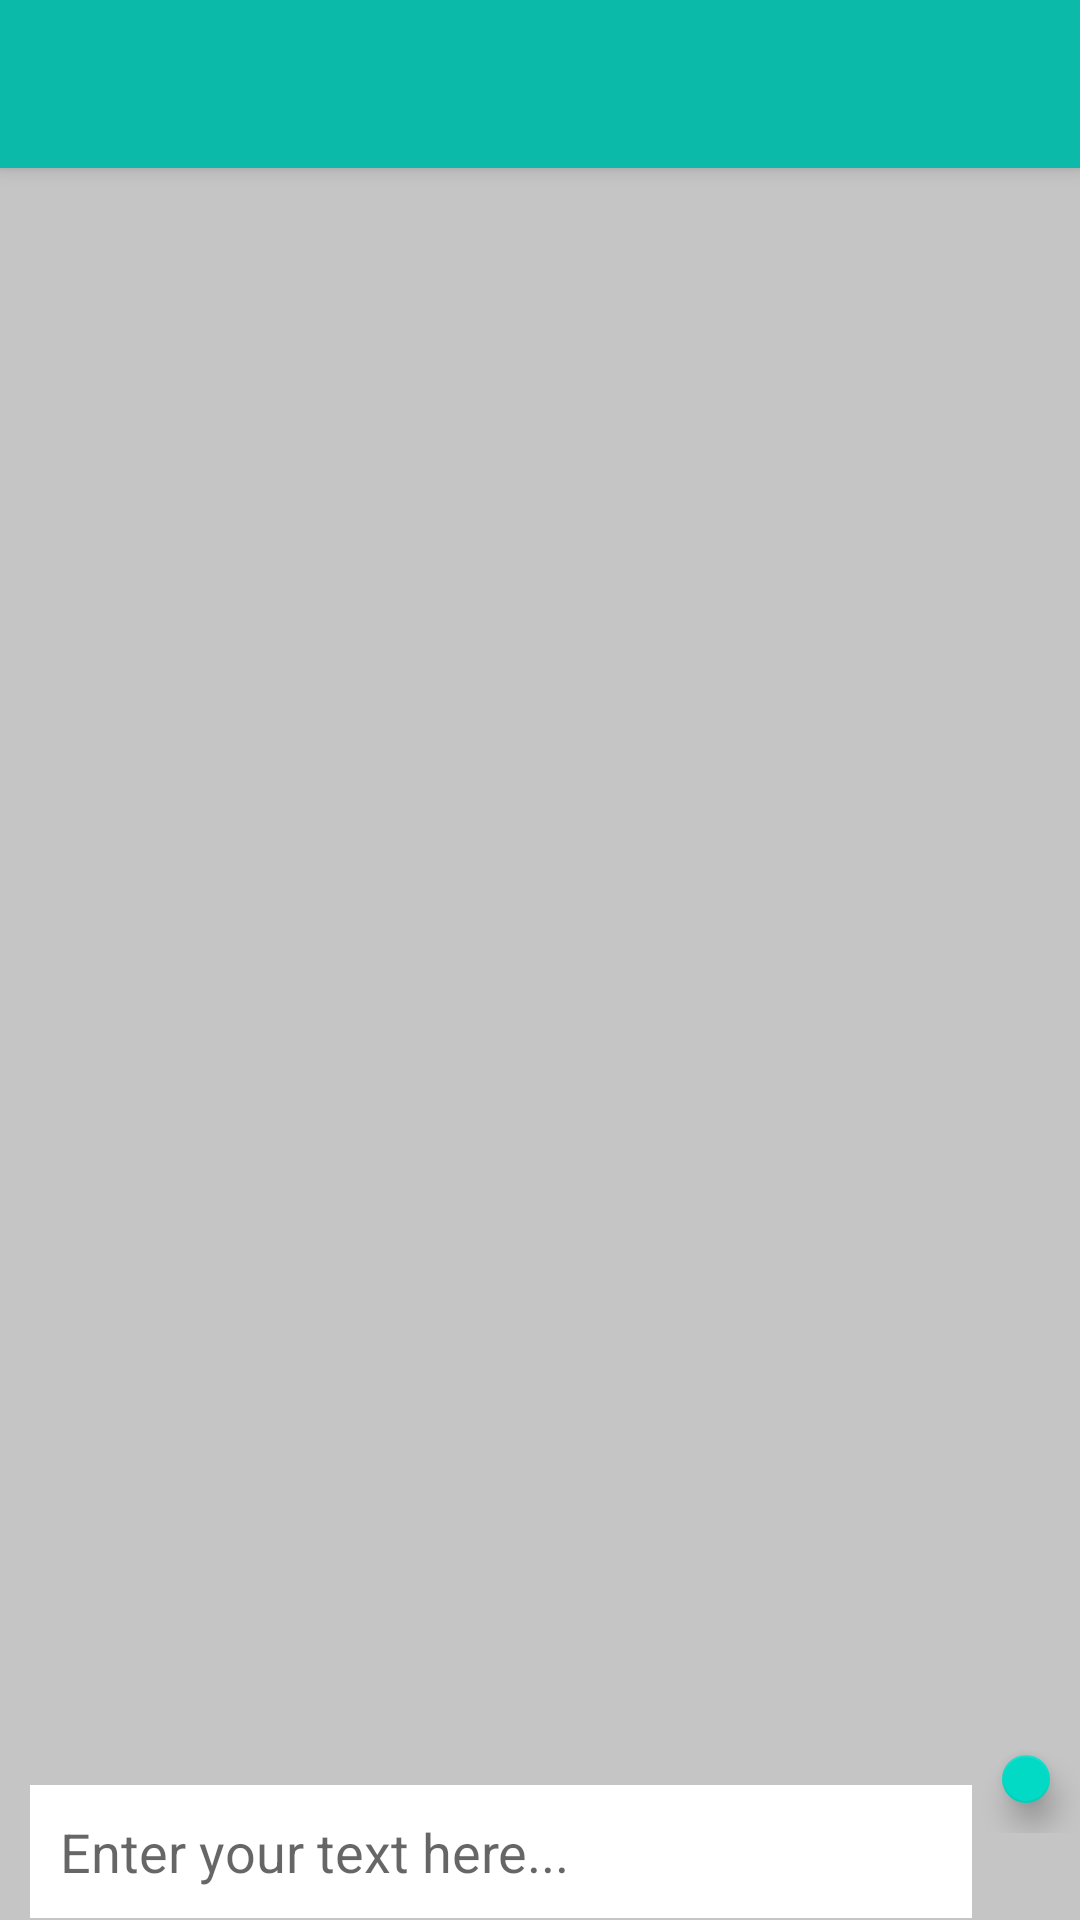

Produce the Android XML layout that renders to this screen, including the resource entries it uses.
<!-- AndroidManifest.xml: application theme AppTheme -->
<!-- res/layout/activity_chat_.xml -->
<?xml version="1.0" encoding="utf-8"?>
<androidx.coordinatorlayout.widget.CoordinatorLayout xmlns:android="http://schemas.android.com/apk/res/android"
    xmlns:app="http://schemas.android.com/apk/res-auto"
    xmlns:tools="http://schemas.android.com/tools"
    android:layout_width="match_parent"
    android:layout_height="match_parent"
    tools:context=".Chat_Activity"
    android:background="#C6C5C5">

    <com.google.android.material.appbar.AppBarLayout
        android:layout_width="match_parent"
        android:layout_height="wrap_content"
        android:theme="@style/AppTheme.AppBarOverlay">

        <androidx.appcompat.widget.Toolbar
            android:id="@+id/toolbar"
            android:layout_width="match_parent"
            android:layout_height="?attr/actionBarSize"
            android:background="?attr/colorPrimary"
            app:popupTheme="@style/AppTheme.PopupOverlay"
            app:contentInsetLeft="0dp"
            app:contentInsetStart="0dp"
            app:contentInsetStartWithNavigation="0dp"
            />

    </com.google.android.material.appbar.AppBarLayout>

    <RelativeLayout
        android:layout_width="match_parent"
        android:layout_height="wrap_content">

        <androidx.recyclerview.widget.RecyclerView
            android:id="@+id/chatRecyclerView"
            android:layout_width="match_parent"
            android:layout_height="wrap_content"
            android:layout_marginTop="55dp"
            android:layout_marginBottom="65dp"
            android:background="#C6C5C5"/>

    </RelativeLayout>

    <LinearLayout
        android:layout_width="match_parent"
        android:layout_height="wrap_content"
        android:layout_gravity="bottom"
        android:orientation="horizontal">

        <RelativeLayout
            android:id="@+id/relativeLayout1"
            android:layout_width="match_parent"
            android:layout_height="wrap_content"
            android:layout_weight="0.1">

            <EditText
                android:id="@+id/messageText"
                android:layout_width="match_parent"
                android:layout_height="wrap_content"
                android:layout_marginTop="20dp"
                android:layout_marginLeft="10dp"
                android:inputType="textCapSentences|textMultiLine"
                android:hint="Enter your text here..."
                android:layout_gravity="bottom"
                android:padding="10dp"
                android:background="@android:color/white"/>

            <ImageView
                android:layout_width="35dp"
                android:layout_height="45dp"
                android:src="@drawable/ic_camera_alt_black_24dp"
                android:layout_marginTop="20dp"
                android:layout_alignParentEnd="true"
                android:paddingRight="10dp"
                android:onClick="sendImage"/>

        </RelativeLayout>

        <RelativeLayout
            android:id="@+id/relativeLayout2"
            android:layout_width="match_parent"
            android:layout_height="wrap_content"
            android:layout_weight="0.9">

            <com.google.android.material.floatingactionbutton.FloatingActionButton
                android:id="@+id/sendMessage"
                android:layout_width="wrap_content"
                android:layout_height="wrap_content"
                android:layout_alignParentEnd="true"
                android:layout_gravity="bottom"
                android:layout_margin="10dp"
                android:src="@drawable/ic_send_black_24dp"
                android:scaleType="center" />

        </RelativeLayout>
    </LinearLayout>

</androidx.coordinatorlayout.widget.CoordinatorLayout>
<!-- resources referenced by this layout -->
<resources>
  <style name="AppTheme.AppBarOverlay" parent="ThemeOverlay.AppCompat.Dark.ActionBar" />
  <style name="AppTheme.PopupOverlay" parent="ThemeOverlay.AppCompat.Light" />
  <style name="AppTheme" parent="Theme.AppCompat.Light.DarkActionBar">
          
          <item name="colorPrimary">#0BBAA9</item>
          <item name="colorPrimaryDark">@color/colorPrimaryDark</item>
          <item name="colorAccent">@color/colorAccent</item>
      </style>
  <color name="colorPrimaryDark">#3700B3</color>
  <color name="colorAccent">#03DAC5</color>
</resources>
